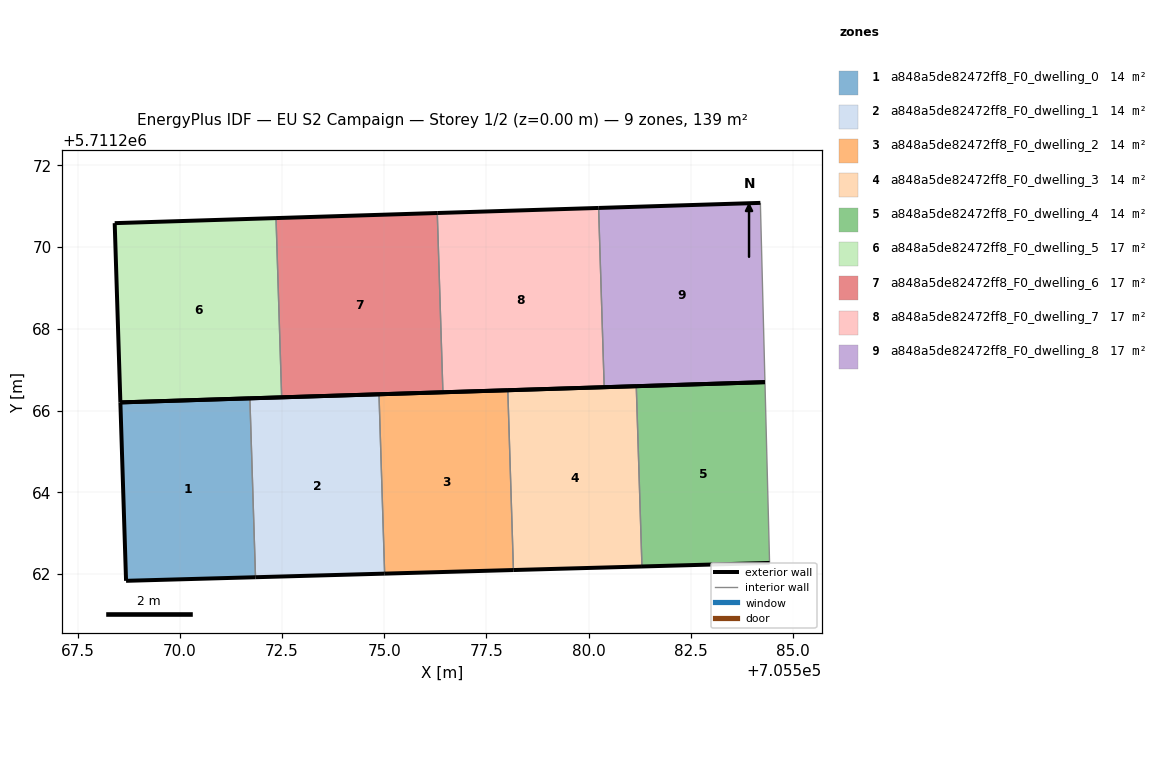
=== STOREY PLAN SPEC (per zone: floor XY polygon, exterior-wall plan segments, windows/doors) ===
zone 1: a848a5de82472ff8_F0_dwelling_0  (13.9 m²)
  floor: (705571.85, 5711261.92) (705571.71, 5711266.30) (705568.54, 5711266.20) (705568.68, 5711261.83)
  exterior wall: (705571.85, 5711261.92) – (705568.68, 5711261.83)  [3.2 m]
  exterior wall: (705568.68, 5711261.83) – (705568.54, 5711266.20)  [4.4 m]
  exterior wall: (705568.54, 5711266.20) – (705571.71, 5711266.30)  [3.2 m]
  interior walls: 1
zone 2: a848a5de82472ff8_F0_dwelling_1  (13.9 m²)
  floor: (705575.01, 5711262.01) (705574.87, 5711266.40) (705571.71, 5711266.30) (705571.85, 5711261.92)
  exterior wall: (705575.01, 5711262.01) – (705571.85, 5711261.92)  [3.2 m]
  exterior wall: (705571.71, 5711266.30) – (705574.87, 5711266.40)  [3.2 m]
  interior walls: 2
zone 3: a848a5de82472ff8_F0_dwelling_2  (13.9 m²)
  floor: (705578.16, 5711262.10) (705578.03, 5711266.50) (705574.87, 5711266.40) (705575.01, 5711262.01)
  exterior wall: (705578.16, 5711262.10) – (705575.01, 5711262.01)  [3.2 m]
  exterior wall: (705574.87, 5711266.40) – (705578.03, 5711266.50)  [3.2 m]
  interior walls: 2
zone 4: a848a5de82472ff8_F0_dwelling_3  (13.9 m²)
  floor: (705581.31, 5711262.19) (705581.17, 5711266.60) (705578.03, 5711266.50) (705578.16, 5711262.10)
  exterior wall: (705581.31, 5711262.19) – (705578.16, 5711262.10)  [3.1 m]
  exterior wall: (705578.03, 5711266.50) – (705581.17, 5711266.60)  [3.1 m]
  interior walls: 2
zone 5: a848a5de82472ff8_F0_dwelling_4  (13.9 m²)
  floor: (705584.43, 5711262.27) (705584.32, 5711266.70) (705581.17, 5711266.60) (705581.31, 5711262.19)
  exterior wall: (705584.43, 5711262.27) – (705581.31, 5711262.19)  [3.1 m]
  exterior wall: (705581.17, 5711266.60) – (705584.32, 5711266.70)  [3.2 m]
  interior walls: 2
zone 6: a848a5de82472ff8_F0_dwelling_5  (17.3 m²)
  floor: (705572.49, 5711266.33) (705572.35, 5711270.71) (705568.41, 5711270.59) (705568.54, 5711266.20)
  exterior wall: (705572.49, 5711266.33) – (705568.54, 5711266.20)  [3.9 m]
  exterior wall: (705568.54, 5711266.20) – (705568.41, 5711270.59)  [4.4 m]
  exterior wall: (705568.41, 5711270.59) – (705572.35, 5711270.71)  [3.9 m]
  interior walls: 1
zone 7: a848a5de82472ff8_F0_dwelling_6  (17.3 m²)
  floor: (705576.44, 5711266.45) (705576.30, 5711270.84) (705572.35, 5711270.71) (705572.49, 5711266.33)
  exterior wall: (705576.44, 5711266.45) – (705572.49, 5711266.33)  [3.9 m]
  exterior wall: (705572.35, 5711270.71) – (705576.30, 5711270.84)  [3.9 m]
  interior walls: 2
zone 8: a848a5de82472ff8_F0_dwelling_7  (17.3 m²)
  floor: (705580.38, 5711266.57) (705580.25, 5711270.96) (705576.30, 5711270.84) (705576.44, 5711266.45)
  exterior wall: (705580.38, 5711266.57) – (705576.44, 5711266.45)  [3.9 m]
  exterior wall: (705576.30, 5711270.84) – (705580.25, 5711270.96)  [3.9 m]
  interior walls: 2
zone 9: a848a5de82472ff8_F0_dwelling_8  (17.3 m²)
  floor: (705584.32, 5711266.70) (705584.21, 5711271.08) (705580.25, 5711270.96) (705580.38, 5711266.57)
  exterior wall: (705584.32, 5711266.70) – (705580.38, 5711266.57)  [3.9 m]
  exterior wall: (705580.25, 5711270.96) – (705584.21, 5711271.08)  [4.0 m]
  interior walls: 2

=== DERIVED (storey summary) ===
Building: EU S2 Campaign
Storey: 1 of 2  (floor level z = 0.00 m)
Storey gross floor area: 138.7 m²
Zones on this storey: 9
  - a848a5de82472ff8_F0_dwelling_0: floor 13.9 m²; exterior wall 10.7 m (32.1 m²); WWR 0.0%
  - a848a5de82472ff8_F0_dwelling_1: floor 13.9 m²; exterior wall 6.3 m (19.0 m²); WWR 0.0%
  - a848a5de82472ff8_F0_dwelling_2: floor 13.9 m²; exterior wall 6.3 m (18.9 m²); WWR 0.0%
  - a848a5de82472ff8_F0_dwelling_3: floor 13.9 m²; exterior wall 6.3 m (18.9 m²); WWR 0.0%
  - a848a5de82472ff8_F0_dwelling_4: floor 13.9 m²; exterior wall 6.3 m (18.8 m²); WWR 0.0%
  - a848a5de82472ff8_F0_dwelling_5: floor 17.3 m²; exterior wall 12.3 m (36.9 m²); WWR 0.0%
  - a848a5de82472ff8_F0_dwelling_6: floor 17.3 m²; exterior wall 7.9 m (23.7 m²); WWR 0.0%
  - a848a5de82472ff8_F0_dwelling_7: floor 17.3 m²; exterior wall 7.9 m (23.7 m²); WWR 0.0%
  - a848a5de82472ff8_F0_dwelling_8: floor 17.3 m²; exterior wall 7.9 m (23.7 m²); WWR 0.0%
Zone adjacency (shared interzone walls):
  - a848a5de82472ff8_F0_dwelling_0 ↔ a848a5de82472ff8_F0_dwelling_1
  - a848a5de82472ff8_F0_dwelling_1 ↔ a848a5de82472ff8_F0_dwelling_2
  - a848a5de82472ff8_F0_dwelling_2 ↔ a848a5de82472ff8_F0_dwelling_3
  - a848a5de82472ff8_F0_dwelling_3 ↔ a848a5de82472ff8_F0_dwelling_4
  - a848a5de82472ff8_F0_dwelling_5 ↔ a848a5de82472ff8_F0_dwelling_6
  - a848a5de82472ff8_F0_dwelling_6 ↔ a848a5de82472ff8_F0_dwelling_7
  - a848a5de82472ff8_F0_dwelling_7 ↔ a848a5de82472ff8_F0_dwelling_8